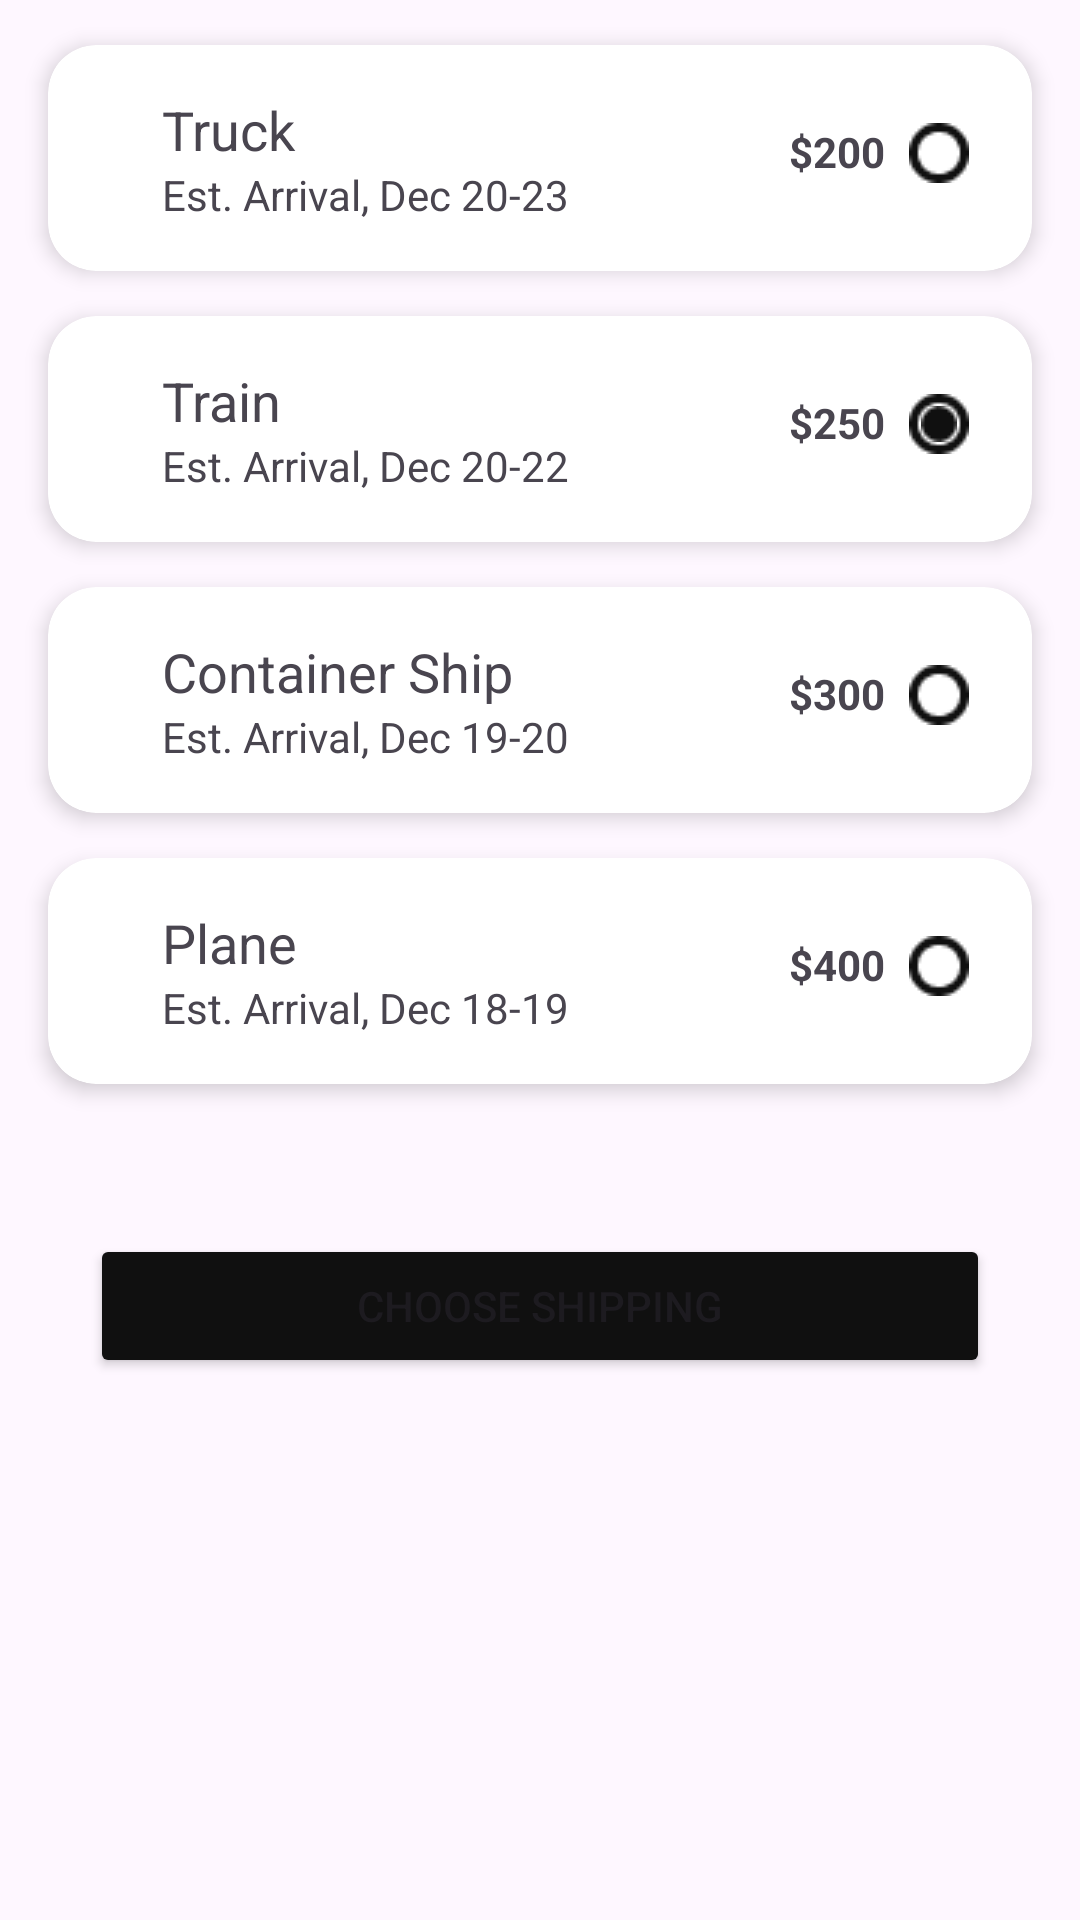

Layout XML and referenced resources for this Android screen:
<!-- AndroidManifest.xml: application theme Theme.LabAssignment -->
<!-- res/layout/activity_choose_shipping.xml -->
<?xml version="1.0" encoding="utf-8"?>
<LinearLayout xmlns:android="http://schemas.android.com/apk/res/android"
    xmlns:app="http://schemas.android.com/apk/res-auto"
    xmlns:tools="http://schemas.android.com/tools"
    android:id="@+id/main"
    android:layout_width="match_parent"
    android:layout_height="match_parent"
    tools:context=".ChooseShipping"
    android:orientation="vertical">

    

    <androidx.cardview.widget.CardView xmlns:android="http://schemas.android.com/apk/res/android"
        xmlns:app="http://schemas.android.com/apk/res-auto"
        android:layout_width="wrap_content"
        android:layout_height="wrap_content"
        app:cardCornerRadius="16dp"
        app:cardElevation="4dp"
        android:layout_marginLeft="16dp"
        android:layout_marginRight="16dp"
        android:layout_marginTop="15dp">



        <RelativeLayout
            android:layout_width="match_parent"
            android:layout_height="wrap_content"
            android:padding="16dp">




                />

            <TextView
                android:id="@+id/title"
                android:layout_marginStart="22dp"
                android:layout_width="wrap_content"
                android:layout_height="wrap_content"
                android:text="@string/truck"
                android:textAppearance="@style/TextAppearance.AppCompat.Medium" />

            <TextView
                android:id="@+id/subtitle"
                android:layout_below="@id/title"

                android:layout_marginStart="22dp"
                android:layout_width="wrap_content"
                android:layout_height="wrap_content"
                android:text="@string/truck_address"
                android:textAppearance="@style/TextAppearance.AppCompat.Small" />

            <ImageView
                android:id="@+id/edit_icon"
                android:layout_width="wrap_content"
                android:layout_height="wrap_content"
                android:layout_alignParentEnd="true"
                android:layout_marginTop="10dp"
                android:layout_marginRight="5dp"
                android:src="@drawable/clip_path_group"

                />

            <TextView
                android:layout_width="wrap_content"
                android:layout_height="wrap_content"
                android:layout_alignParentEnd="true"
                android:layout_marginTop="10dp"
                android:layout_marginRight="25dp"
                android:width="40sp"
                android:text="@string/truck_text"
                android:textStyle="bold"
                />



        </RelativeLayout>
    </androidx.cardview.widget.CardView>



    


    <androidx.cardview.widget.CardView xmlns:android="http://schemas.android.com/apk/res/android"
        xmlns:app="http://schemas.android.com/apk/res-auto"
        android:layout_width="wrap_content"
        android:layout_height="wrap_content"
        app:cardCornerRadius="16dp"
        app:cardElevation="4dp"
        android:layout_marginLeft="16dp"
        android:layout_marginRight="16dp"
        android:layout_marginTop="15dp">



        <RelativeLayout
            android:layout_width="match_parent"
            android:layout_height="wrap_content"
            android:padding="16dp">



            <TextView
                android:id="@+id/title_office"
                android:layout_marginStart="22dp"
                android:layout_width="wrap_content"
                android:layout_height="wrap_content"
                android:text="@string/train"
                android:textAppearance="@style/TextAppearance.AppCompat.Medium" />

            <TextView
                android:id="@+id/subtitle_office"
                android:layout_below="@id/title_office"
                android:layout_marginStart="22dp"
                android:layout_width="wrap_content"
                android:layout_height="wrap_content"
                android:text="@string/train_address"
                android:textAppearance="@style/TextAppearance.AppCompat.Small" />

            <ImageView
                android:id="@+id/edit_icon_office"
                android:layout_width="wrap_content"
                android:layout_height="wrap_content"
                android:layout_alignParentEnd="true"
                android:layout_marginTop="10dp"
                android:layout_marginRight="5dp"
                android:src="@drawable/clip_path_group"

                />

            <ImageView

                android:layout_width="wrap_content"
                android:layout_height="wrap_content"
                android:layout_alignParentEnd="true"
                android:layout_marginTop="14dp"
                android:layout_marginRight="9dp"
                android:src="@drawable/black_circle_fill"/>

            <TextView
                android:layout_width="wrap_content"
                android:layout_height="wrap_content"
                android:layout_alignParentEnd="true"
                android:layout_marginTop="10dp"
                android:layout_marginRight="25dp"
                android:width="40sp"
                android:text="@string/train_text"
                android:textStyle="bold"
                />



        </RelativeLayout>
    </androidx.cardview.widget.CardView>


    

    <androidx.cardview.widget.CardView xmlns:android="http://schemas.android.com/apk/res/android"
        xmlns:app="http://schemas.android.com/apk/res-auto"
        android:layout_width="wrap_content"
        android:layout_height="wrap_content"
        app:cardCornerRadius="16dp"
        app:cardElevation="4dp"
        android:layout_marginLeft="16dp"
        android:layout_marginRight="16dp"
        android:layout_marginTop="15dp">



        <RelativeLayout
            android:layout_width="match_parent"
            android:layout_height="wrap_content"
            android:padding="16dp">



                />

            <TextView
                android:id="@+id/title_apartment"
                android:layout_marginStart="22dp"
                android:layout_width="wrap_content"
                android:layout_height="wrap_content"
                android:text="@string/container"
                android:textAppearance="@style/TextAppearance.AppCompat.Medium" />

            <TextView
                android:id="@+id/subtitle_apartment"
                android:layout_below="@id/title_apartment"

                android:layout_marginStart="22dp"
                android:layout_width="wrap_content"
                android:layout_height="wrap_content"
                android:text="@string/container_address"
                android:textAppearance="@style/TextAppearance.AppCompat.Small" />

            <ImageView
                android:id="@+id/edit_icon_apartment"
                android:layout_width="wrap_content"
                android:layout_height="wrap_content"
                android:layout_alignParentEnd="true"
                android:layout_marginTop="10dp"
                android:layout_marginRight="5dp"
                android:src="@drawable/clip_path_group"

                />

            <TextView
                android:layout_width="wrap_content"
                android:layout_height="wrap_content"
                android:layout_alignParentEnd="true"
                android:layout_marginTop="10dp"
                android:layout_marginRight="25dp"
                android:width="40sp"
                android:text="@string/container_text"
                android:textStyle="bold"
                />



        </RelativeLayout>
    </androidx.cardview.widget.CardView>


    



    <androidx.cardview.widget.CardView xmlns:android="http://schemas.android.com/apk/res/android"
        xmlns:app="http://schemas.android.com/apk/res-auto"
        android:layout_width="wrap_content"
        android:layout_height="wrap_content"
        app:cardCornerRadius="16dp"
        app:cardElevation="4dp"
        android:layout_marginLeft="16dp"
        android:layout_marginRight="16dp"
        android:layout_marginTop="15dp">



        <RelativeLayout
            android:layout_width="match_parent"
            android:layout_height="wrap_content"
            android:padding="16dp">


            <TextView
                android:id="@+id/title_house"
                android:layout_marginStart="22dp"
                android:layout_width="wrap_content"
                android:layout_height="wrap_content"
                android:text="@string/Plane"
                android:textAppearance="@style/TextAppearance.AppCompat.Medium" />

            <TextView
                android:id="@+id/subtitle_house"
                android:layout_below="@id/title_house"

                android:layout_marginStart="22dp"
                android:layout_width="wrap_content"
                android:layout_height="wrap_content"
                android:text="@string/Plane_address"
                android:textAppearance="@style/TextAppearance.AppCompat.Small" />

            <ImageView
                android:id="@+id/edit_icon_house"
                android:layout_width="wrap_content"
                android:layout_height="wrap_content"
                android:layout_alignParentEnd="true"
                android:layout_marginTop="10dp"
                android:layout_marginRight="5dp"
                android:src="@drawable/clip_path_group"

                />

            <TextView
                android:layout_width="wrap_content"
                android:layout_height="wrap_content"
                android:layout_alignParentEnd="true"
                android:layout_marginTop="10dp"
                android:layout_marginRight="25dp"
                android:width="40sp"
                android:text="@string/Plane_text"
                android:textStyle="bold"
                />



        </RelativeLayout>
    </androidx.cardview.widget.CardView>

    <Button
        android:id="@+id/choose"
        android:layout_width="match_parent"
        android:layout_height="wrap_content"
        android:text="@string/choose_shipping_address"
        android:layout_marginTop="50dp"
        android:layout_marginLeft="30dp"
        android:layout_marginRight="30dp"
        android:backgroundTint="#101010"
        />

</LinearLayout>
<!-- resources referenced by this layout -->
<resources>
  <!-- drawable black_circle_fill: png bitmap (drawable, 278 bytes) -->
  <!-- drawable clip_path_group: png bitmap (drawable, 496 bytes) -->
  <string name="Plane">Plane</string>
  <string name="Plane_address">Est. Arrival, Dec 18-19</string>
  <string name="Plane_text">$400</string>
  <string name="choose_shipping_address">Choose Shipping</string>
  <string name="container">Container Ship</string>
  <string name="container_address">Est. Arrival, Dec 19-20</string>
  <string name="container_text">$300</string>
  <string name="train">Train</string>
  <string name="train_address">Est. Arrival, Dec 20-22</string>
  <string name="train_text">$250</string>
  <string name="truck">Truck</string>
  <string name="truck_address">Est. Arrival, Dec 20-23</string>
  <string name="truck_text">$200</string>
  <style name="Theme.LabAssignment" parent="Base.Theme.LabAssignment" />
  <style name="Base.Theme.LabAssignment" parent="Theme.Material3.DayNight">
          
          
      </style>
</resources>
